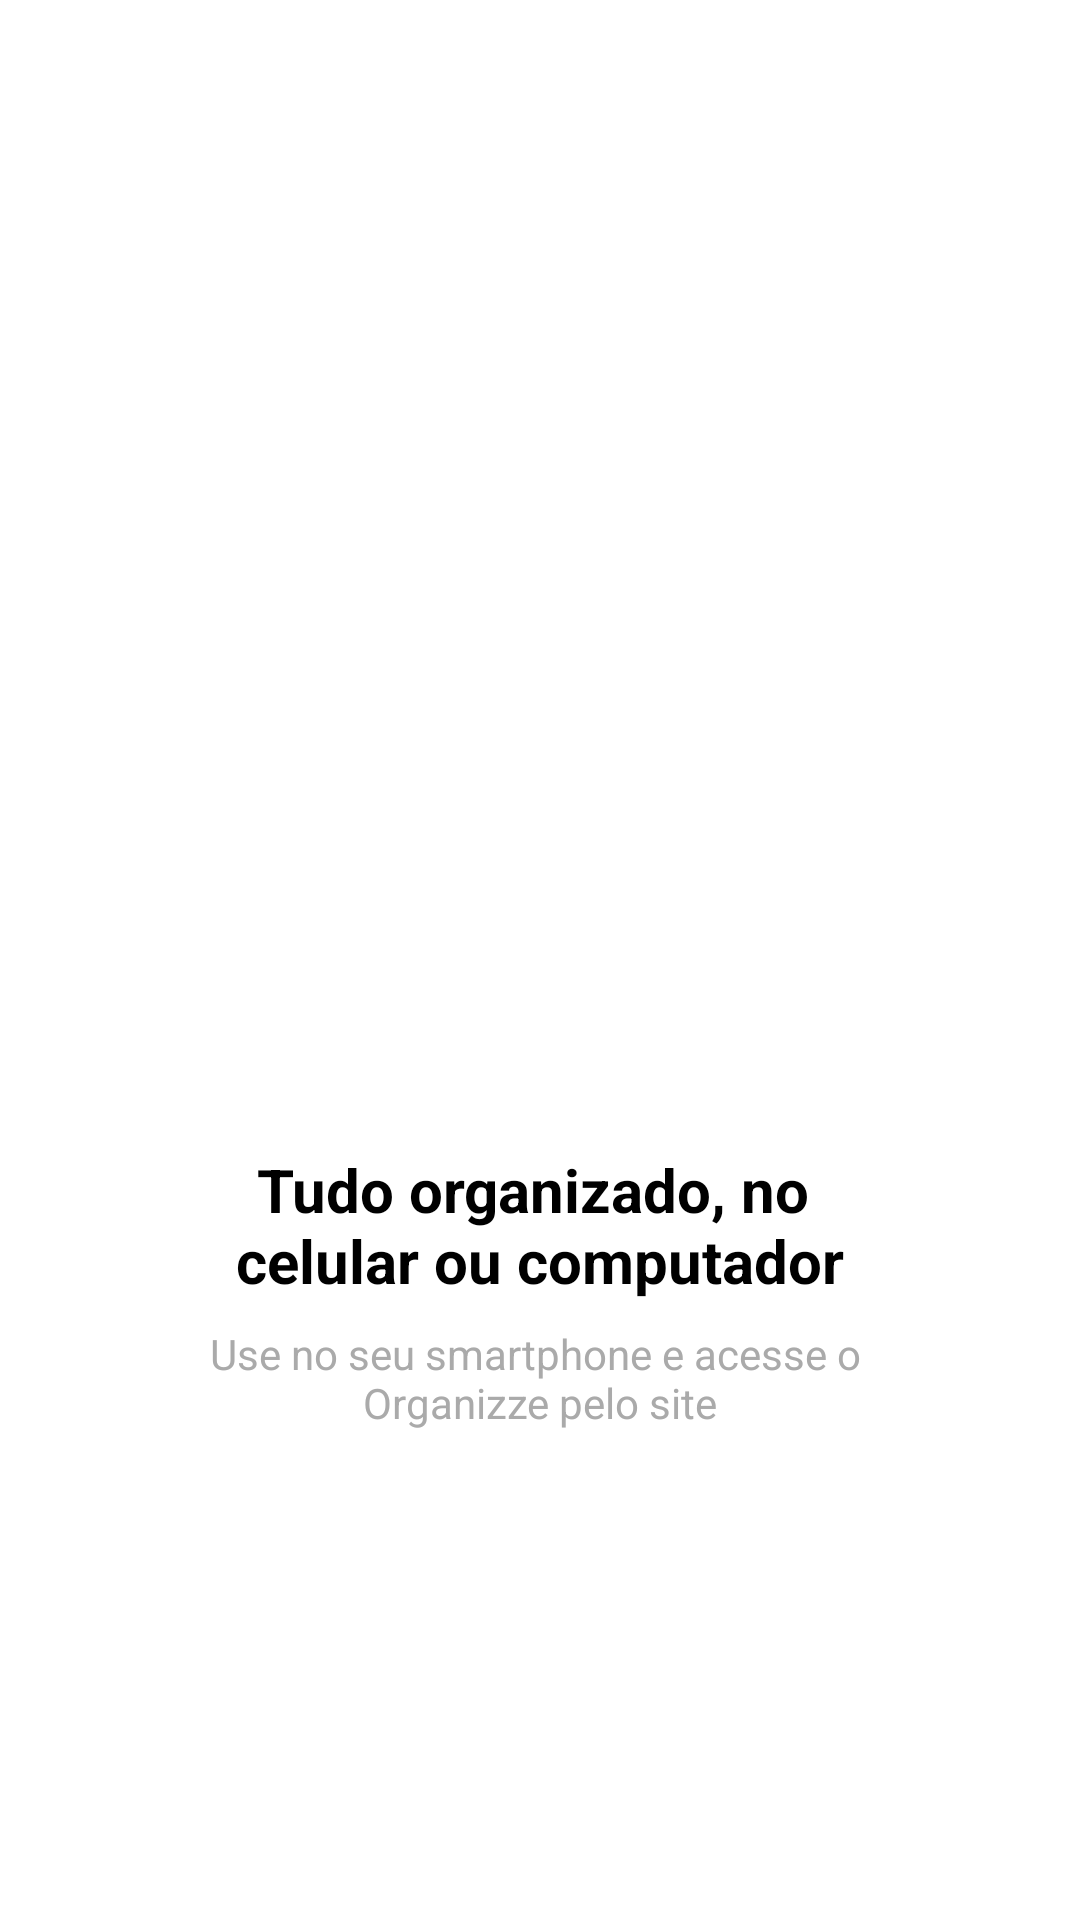

Here is an Android app screen rendered from its layout file. Give the layout XML and the strings, colors and styles it references.
<!-- AndroidManifest.xml: application theme Theme.Organizze -->
<!-- res/layout/intro_4.xml -->
<?xml version="1.0" encoding="utf-8"?>
<LinearLayout xmlns:android="http://schemas.android.com/apk/res/android"
    android:orientation="vertical"
    android:layout_width="match_parent"
    android:layout_height="match_parent"
    android:gravity="center">

    <ImageView
        android:id="@+id/imageViewQuatro"
        android:layout_width="200dp"
        android:layout_height="200dp"
        android:src="@drawable/quatro" />

    <TextView
        android:layout_width="match_parent"
        android:layout_height="wrap_content"
        android:text="@string/title_intro_4"
        android:textAlignment="center"
        android:textColor="@color/black"
        android:textSize="20sp"
        android:textStyle="bold"
        android:layout_marginTop="20dp"/>

    <TextView
        android:layout_width="match_parent"
        android:layout_height="wrap_content"
        android:text="@string/description_intro_4"
        android:textAlignment="center"
        android:textColor="@android:color/darker_gray"
        android:layout_marginTop="8dp"/>

</LinearLayout>
<!-- resources referenced by this layout -->
<resources>
  <color name="black">#FF000000</color>
  <string name="description_intro_4">Use no seu smartphone e acesse o \nOrganizze pelo site</string>
  <string name="title_intro_4">Tudo organizado, no \ncelular ou computador</string>
  <style name="Theme.Organizze" parent="Theme.MaterialComponents.Light.NoActionBar">
          
          <item name="colorPrimary">@color/primary</item>
          <item name="colorPrimaryVariant">@color/primaryDark</item>
          <item name="colorOnPrimary">@color/white</item>
          
          <item name="colorSecondary">@color/accent</item>
          <item name="colorSecondaryVariant">@color/accent</item>
          <item name="colorOnSecondary">@color/white</item>
          
          <item name="android:statusBarColor">?attr/colorPrimaryVariant</item>
          
      </style>
  <color name="primary">#01c7d2</color>
  <color name="primaryDark">#00b2bc</color>
  <color name="white">#FFFFFFFF</color>
  <color name="accent">#ff706a</color>
</resources>
